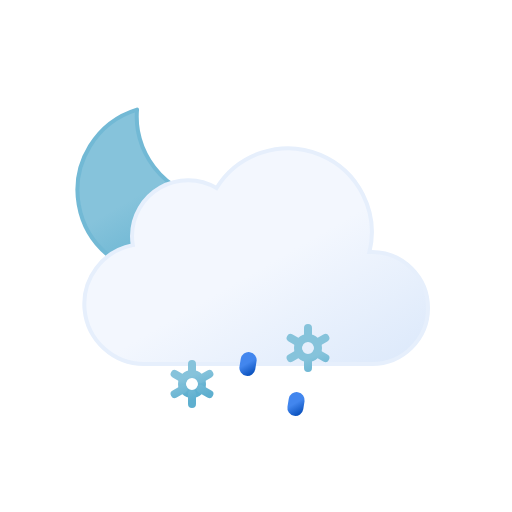
t = 0.00 s
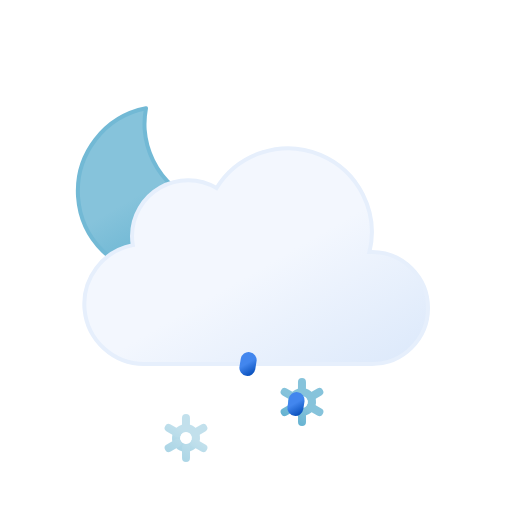
t = 1.50 s
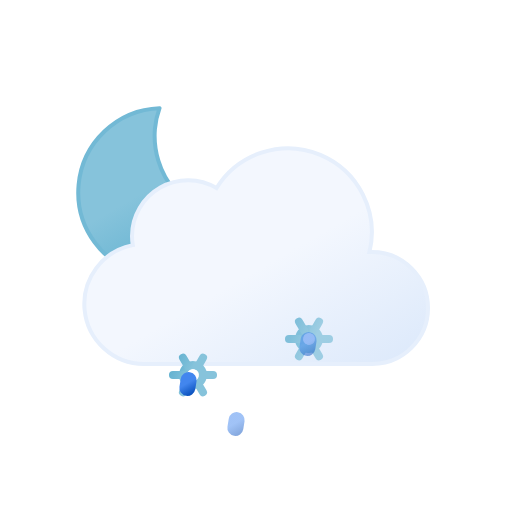
t = 3.75 s
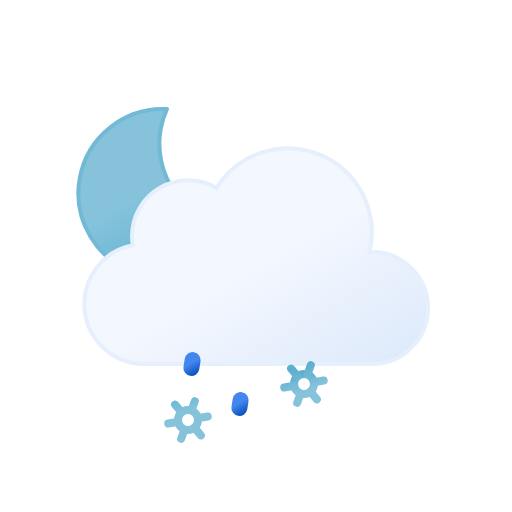
t = 5.00 s
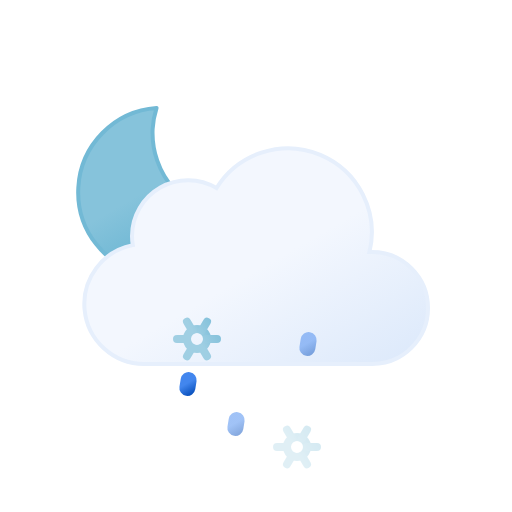
t = 6.75 s
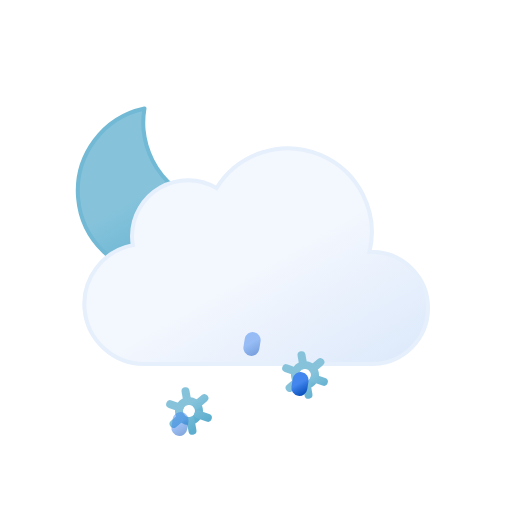
t = 8.75 s

The animated SVG that drew these frames (rendered in a browser with its animation timeline set to each time). Animation: 14 SMIL elements (animate=5,animateTransform=9); one cycle of 10.00 s, repeats indefinitely.

<svg xmlns="http://www.w3.org/2000/svg" xmlns:xlink="http://www.w3.org/1999/xlink" viewBox="0 0 64 64">
	<defs>
		<linearGradient id="partly-cloudy-night-sleet-a" x1="13.58" y1="15.57" x2="24.15" y2="33.87" gradientUnits="userSpaceOnUse">
			<stop offset="0" stop-color="#86c3db"/>
			<stop offset="0.45" stop-color="#86c3db"/>
			<stop offset="1" stop-color="#5eafcf"/>
			<animateTransform attributeName="gradientTransform" type="rotate" values="10 19.22 24.293; -10 19.22 24.293; 10 19.22 24.293" dur="10s" repeatCount="indefinite"/>
		</linearGradient>
		<linearGradient id="partly-cloudy-night-sleet-b" x1="22.56" y1="21.96" x2="39.2" y2="50.8" gradientUnits="userSpaceOnUse">
			<stop offset="0" stop-color="#f3f7fe"/>
			<stop offset="0.45" stop-color="#f3f7fe"/>
			<stop offset="1" stop-color="#deeafb"/>
		</linearGradient>
		<linearGradient id="partly-cloudy-night-sleet-c" x1="23.12" y1="43.48" x2="24.88" y2="46.52" xlink:href="#partly-cloudy-night-sleet-a"/>
		<linearGradient id="partly-cloudy-night-sleet-d" x1="22.67" y1="42.69" x2="25.33" y2="47.31" xlink:href="#partly-cloudy-night-sleet-a"/>
		<linearGradient id="partly-cloudy-night-sleet-e" x1="37.12" y1="43.48" x2="38.88" y2="46.52" xlink:href="#partly-cloudy-night-sleet-a"/>
		<linearGradient id="partly-cloudy-night-sleet-f" x1="36.67" y1="42.69" x2="39.33" y2="47.31" xlink:href="#partly-cloudy-night-sleet-a"/>
		<linearGradient id="partly-cloudy-night-sleet-g" x1="23.31" y1="44.3" x2="24.69" y2="46.7" gradientUnits="userSpaceOnUse">
			<stop offset="0" stop-color="#4286ee"/>
			<stop offset="0.45" stop-color="#4286ee"/>
			<stop offset="1" stop-color="#0950bc"/>
		</linearGradient>
		<linearGradient id="partly-cloudy-night-sleet-h" x1="30.31" y1="44.3" x2="31.69" y2="46.7" xlink:href="#partly-cloudy-night-sleet-g"/>
		<linearGradient id="partly-cloudy-night-sleet-i" x1="37.31" y1="44.3" x2="38.69" y2="46.7" xlink:href="#partly-cloudy-night-sleet-g"/>
	</defs>
	<path d="M29.33,26.68A10.61,10.61,0,0,1,18.65,16.14,10.5,10.5,0,0,1,19,13.5,10.54,10.54,0,1,0,30.5,26.61,11.48,11.48,0,0,1,29.33,26.68Z" stroke="#72b9d5" stroke-linecap="round" stroke-linejoin="round" stroke-width="0.5" fill="url(#partly-cloudy-night-sleet-a)">
		<animateTransform attributeName="transform" type="rotate" values="-10 19.22 24.293; 10 19.22 24.293; -10 19.22 24.293" dur="10s" repeatCount="indefinite"/>
	</path>
	<path d="M46.5,31.5l-.32,0a10.49,10.49,0,0,0-19.11-8,7,7,0,0,0-10.57,6,7.21,7.21,0,0,0,.1,1.14A7.5,7.5,0,0,0,18,45.5a4.19,4.19,0,0,0,.5,0v0h28a7,7,0,0,0,0-14Z" stroke="#e6effc" stroke-miterlimit="10" stroke-width="0.5" fill="url(#partly-cloudy-night-sleet-b)"/>
	<g>
		<circle cx="24" cy="45" r="1.25" fill="none" stroke-miterlimit="10" stroke="url(#partly-cloudy-night-sleet-c)"/>
		<path d="M26.17,46.25l-1.09-.63m-2.16-1.24-1.09-.63M24,42.5v1.25m0,3.75V46.25m-1.08-.63-1.09.63m4.34-2.5-1.09.63" fill="none" stroke-linecap="round" stroke-miterlimit="10" stroke="url(#partly-cloudy-night-sleet-d)"/>
		<animateTransform attributeName="transform" type="translate" additive="sum" values="1 -6; -1 12" begin="-2s" dur="4s" repeatCount="indefinite"/>
		<animateTransform attributeName="transform" type="rotate" additive="sum" values="0 24 45; 360 24 45" dur="9s" repeatCount="indefinite"/>
		<animate attributeName="opacity" values="0;1;1;1;0" begin="-2s" dur="4s" repeatCount="indefinite"/>
	</g>
	<g>
		<circle cx="38" cy="45" r="1.25" fill="none" stroke-miterlimit="10" stroke="url(#partly-cloudy-night-sleet-e)"/>
		<path d="M40.17,46.25l-1.09-.63m-2.16-1.24-1.09-.63M38,42.5v1.25m0,3.75V46.25m-1.08-.63-1.09.63m4.34-2.5-1.09.63" fill="none" stroke-linecap="round" stroke-miterlimit="10" stroke="url(#partly-cloudy-night-sleet-f)"/>
		<animateTransform attributeName="transform" type="translate" additive="sum" values="1 -6; -1 12" begin="-1s" dur="4s" repeatCount="indefinite"/>
		<animateTransform attributeName="transform" type="rotate" additive="sum" values="0 38 45; 360 38 45" dur="9s" repeatCount="indefinite"/>
		<animate attributeName="opacity" values="0;1;1;1;0" begin="-1s" dur="4s" repeatCount="indefinite"/>
	</g>
	<line x1="24.08" y1="45.01" x2="23.92" y2="45.99" fill="none" stroke-linecap="round" stroke-miterlimit="10" stroke-width="2" stroke="url(#partly-cloudy-night-sleet-g)">
		<animateTransform attributeName="transform" type="translate" values="1 -5; -2 10" dur="1.5s" repeatCount="indefinite"/>
		<animate attributeName="opacity" values="0;1;1;0" dur="1.5s" repeatCount="indefinite"/>
	</line>
	<line x1="31.08" y1="45.01" x2="30.92" y2="45.99" fill="none" stroke-linecap="round" stroke-miterlimit="10" stroke-width="2" stroke="url(#partly-cloudy-night-sleet-h)">
		<animateTransform attributeName="transform" type="translate" begin="-0.5s" values="1 -5; -2 10" dur="1.5s" repeatCount="indefinite"/>
		<animate attributeName="opacity" begin="-0.5s" values="0;1;1;0" dur="1.5s" repeatCount="indefinite"/>
	</line>
	<line x1="38.08" y1="45.01" x2="37.92" y2="45.99" fill="none" stroke-linecap="round" stroke-miterlimit="10" stroke-width="2" stroke="url(#partly-cloudy-night-sleet-i)">
		<animateTransform attributeName="transform" type="translate" begin="-1s" values="1 -5; -2 10" dur="1.5s" repeatCount="indefinite"/>
		<animate attributeName="opacity" begin="-1s" values="0;1;1;0" dur="1.5s" repeatCount="indefinite"/>
	</line>
</svg>
